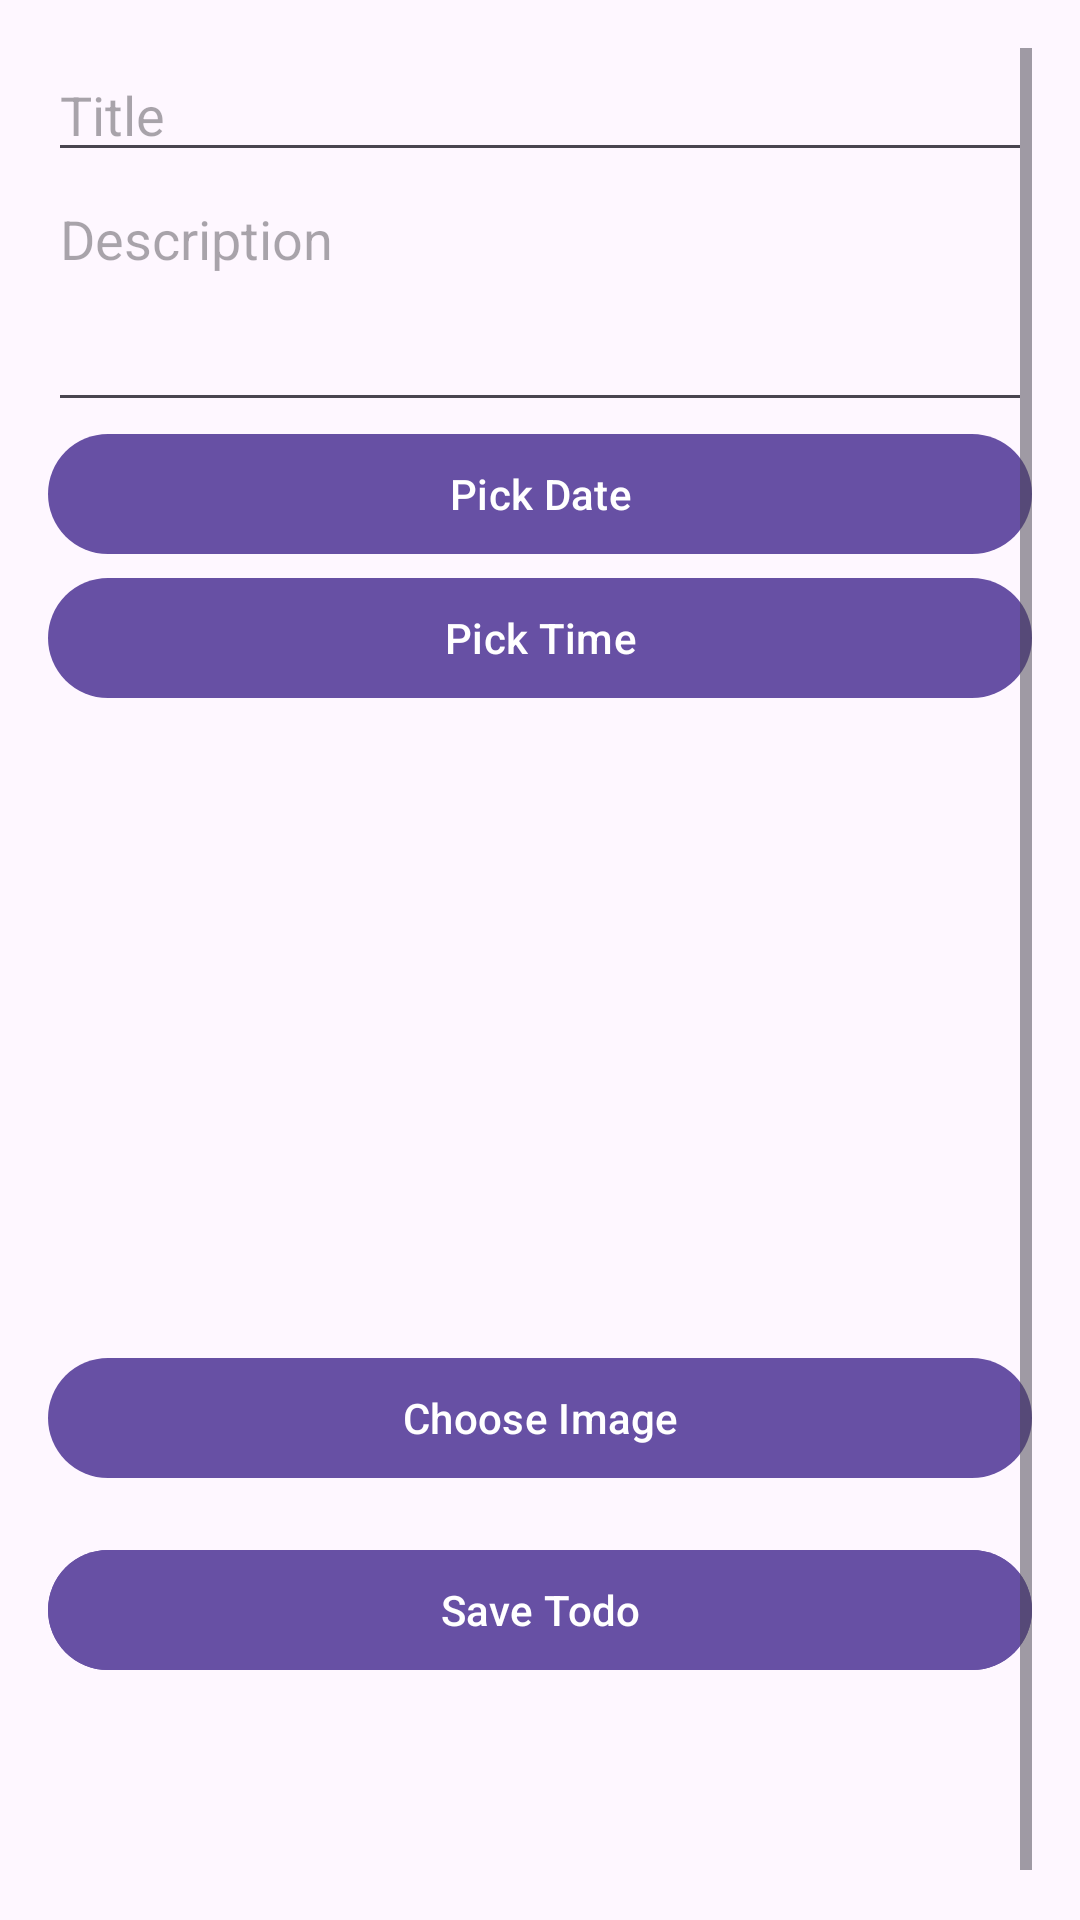

Produce the Android XML layout that renders to this screen, including the resource entries it uses.
<!-- AndroidManifest.xml: application theme Theme.Todoapp -->
<!-- res/layout/fragment_add_todo.xml -->
<?xml version="1.0" encoding="utf-8"?>
<ScrollView xmlns:android="http://schemas.android.com/apk/res/android"
    android:layout_width="match_parent"
    android:layout_height="match_parent"
    android:padding="16dp">

    <LinearLayout
        android:orientation="vertical"
        android:layout_width="match_parent"
        android:layout_height="wrap_content"
        android:gravity="center_horizontal"
        android:paddingBottom="80dp">

        <EditText
            android:id="@+id/etTitle"
            android:layout_width="match_parent"
            android:layout_height="wrap_content"
            android:hint="Title"
            android:inputType="textCapSentences" />

        <EditText
            android:id="@+id/etDescription"
            android:layout_width="match_parent"
            android:layout_height="wrap_content"
            android:hint="Description"
            android:inputType="textMultiLine"
            android:minLines="3"
            android:gravity="top" />

        <Button
            android:id="@+id/btnPickDate"
            android:layout_width="match_parent"
            android:layout_height="wrap_content"
            android:text="Pick Date" />

        <Button
            android:id="@+id/btnPickTime"
            android:layout_width="match_parent"
            android:layout_height="wrap_content"
            android:text="Pick Time" />

        <ImageView
            android:id="@+id/imgPreview"
            android:layout_width="match_parent"
            android:layout_height="200dp"
            android:scaleType="centerCrop"
            android:layout_marginTop="12dp"
            android:contentDescription="Preview" />

        <Button
            android:id="@+id/btnPickImage"
            android:layout_width="match_parent"
            android:layout_height="wrap_content"
            android:text="Choose Image" />

        <Button
            android:id="@+id/btnSave"
            android:layout_width="match_parent"
            android:layout_height="wrap_content"
            android:text="Save Todo"
            android:layout_marginTop="16dp"
            android:backgroundTint="?attr/colorPrimary"
            android:textColor="@android:color/white" />
    </LinearLayout>
</ScrollView>
<!-- resources referenced by this layout -->
<resources>
  <style name="Theme.Todoapp" parent="Base.Theme.Todoapp" />
  <style name="Base.Theme.Todoapp" parent="Theme.Material3.DayNight.NoActionBar">
          
          
      </style>
</resources>
